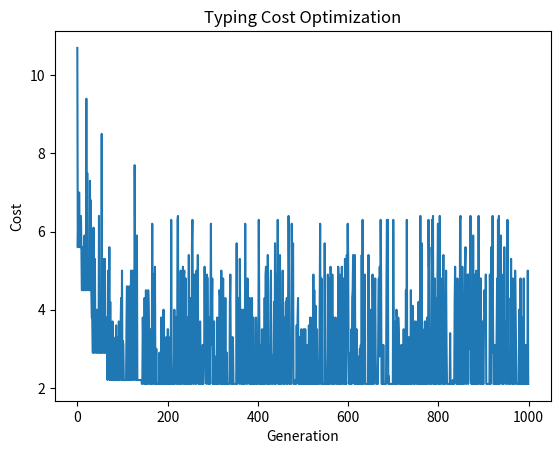

This figure's Python source:
# 選択方法: エリート選択
# 交叉方法: ２点交叉

import random
import copy
from collections import Counter
import matplotlib.pyplot as plt

# キーボードのレイアウトを配列で作成
keyboard_layout = [
    ['Q', 'W', 'E', 'R', 'T', 'Y', 'U', 'I', 'O', 'P'],
    ['A', 'S', 'D', 'F', 'G', 'H', 'J', 'K', 'L', ';'],
    ['Z', 'X', 'C', 'V', 'B', 'N', 'M', ',', '.', '/']
]

# 8本の指の初期位置（親指は除く）
initial_finger_positions = [[1, 0], [1, 1], [1, 2], [1, 3], [1, 6], [1, 7], [1, 8], [1, 9]]

# 指の重み付け
# 人差し指　＞　中指 ＞　薬指　＞　小指
finger_weights = [1.0, 0.9, 0.8, 0.7, 0.7, 0.8, 0.9, 1.0]

# キーの位置を探す関数
def find_key_position(key, layout):
    for row_index in range(len(layout)):
        for column_index in range(len(layout[row_index])):
            if layout[row_index][column_index] == key:
                return (row_index, column_index)
    return None

# タイピングコストを計算する関数
def calculate_typing_cost(word, layout):
    total_cost = 0
    finger_positions = copy.deepcopy(initial_finger_positions)
    for key in word:
        key_position = find_key_position(key, layout)
        if key_position is not None:
            min_distance = float('inf')
            for i in range(len(finger_positions)):
                distance = abs(finger_positions[i][0] - key_position[0]) + abs(finger_positions[i][1] - key_position[1])
                weighted_distance = distance * finger_weights[i]
                if weighted_distance < min_distance:
                    min_distance = weighted_distance
                    chosen_finger_index = i
            total_cost += min_distance
            finger_positions[chosen_finger_index] = list(key_position)
    return total_cost

# ランダムなキーボードレイアウトを生成する関数
def generate_random_keyboard_layout():
    random_layout = copy.deepcopy(keyboard_layout)
    flattened = sum(random_layout, [])
    random.shuffle(flattened)
    return [flattened[n:n+10] for n in range(0, len(flattened), 10)]

# 二つの親から新しいキーボードレイアウトを生成する関数 (2点交叉を用いる)
def crossover(parent1, parent2):
    parent1_flat = sum(parent1, [])
    parent2_flat = sum(parent2, [])
    length = len(parent1_flat)
    subset_start, subset_end = sorted(random.sample(range(length), 2))
    subset = parent1_flat[subset_start:subset_end]
    remainder = [key for key in parent2_flat if key not in subset]
    new_layout_flat = parent1_flat[:subset_start] + subset + parent1_flat[subset_end:]
    return [new_layout_flat[i:i+10] for i in range(0, len(new_layout_flat), 10)]

# レイアウトを突然変異させる関数
def mutate(layout):
    layout_copy = copy.deepcopy(layout)
    while True:
        row1, row2 = random.choices(range(len(layout_copy)), k=2)
        col1 = random.choice(range(len(layout_copy[row1])))
        col2 = random.choice(range(len(layout_copy[row2])))
        if row1 != row2 or col1 != col2:
            break
    layout_copy[row1][col1], layout_copy[row2][col2] = layout_copy[row2][col2], layout_copy[row1][col1]
    return layout_copy

# キーボードレイアウトを最適化する関数
def optimize_keyboard_layout(word_to_optimize):
    population_num = 100
    generation_num = 1000
    population = [generate_random_keyboard_layout() for _ in range(population_num)]
    population.sort(key=lambda layout: calculate_typing_cost(word_to_optimize, layout))

    # コストの推移を記録するリスト
    cost_history = []

    for generation in range(generation_num):
        # エリート選択
        parent_layouts = sorted(population[:20], key=lambda layout: calculate_typing_cost(word_to_optimize, layout))[:2]
        child_layout = crossover(parent_layouts[0], parent_layouts[1])
        child_layout = mutate(child_layout)
        now_cost = calculate_typing_cost(word_to_optimize, child_layout)
        if now_cost < calculate_typing_cost(word_to_optimize, parent_layouts[0]):
            population.remove(parent_layouts[0])
            population.append(child_layout)
        population.sort(key=lambda layout: calculate_typing_cost(word_to_optimize, layout))
        print(f"Generation: {generation} cost: {now_cost}")
        cost_history.append(now_cost)

    best_layout = population[0]
    best_cost = calculate_typing_cost(word_to_optimize, best_layout)
    return best_layout, best_cost, cost_history

# ユーザーに最適化したい単語を入力させる
input_text = "I will show you the SHOYU"
word_to_optimize = input_text.upper()

best_layout, best_cost, cost_history = optimize_keyboard_layout(word_to_optimize)

# ANSIエスケープコード
RED = "\033[31m"
BLUE = "\033[34m"
RESET = "\033[0m"

# キーボードレイアウトを表示する関数
def print_layout(layout):
    for row in layout:
        for key in row:
            if key in word_to_optimize:
                print(RED + key + RESET, end=' ')
            else:
                print(key, end=' ')
        print()
    print()

# 折れ線グラフでコストの推移を表示する関数
def plot_cost_history(cost_history):
    plt.plot(cost_history)
    plt.xlabel("Generation")
    plt.ylabel("Cost")
    plt.title("Typing Cost Optimization")
    plt.show()

print(f'単語"{word_to_optimize}"をタイプする最適なキーボードレイアウトは以下のとおりです：\n')
print_layout(best_layout)
print(f"最適コスト: {best_cost}")

# コストの推移をグラフで表示
plot_cost_history(cost_history)
